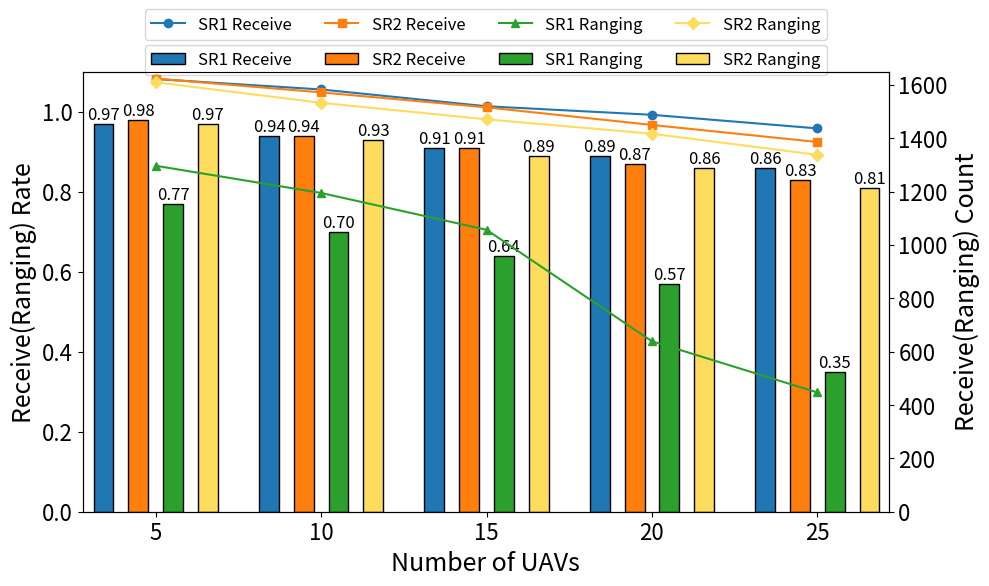

Python code for this plot:
import matplotlib.pyplot as plt
import numpy as np

# 数据
SR1_receive_rate = [0.97, 0.94, 0.91, 0.89, 0.86]
SR2_receive_rate = [0.98, 0.94, 0.91, 0.87, 0.83]
SR1_ranging_rate = [0.77, 0.7, 0.64, 0.57, 0.35]
SR2_ranging_rate = [0.97, 0.93, 0.89, 0.86, 0.81]

SR1_receive_count = [1622, 1583, 1520, 1488, 1437]
SR1_ranging_count = [1297, 1195, 1057, 639, 447]

SR2_receive_count = [1624, 1572, 1516, 1450, 1386]
SR2_ranging_count = [1610, 1533, 1471, 1417, 1338]

x_labels = [5, 10, 15, 20, 25]

# 设置柱状图的宽度和x轴位置
bar_width = 0.12
spacing = 0.09
left_offset = -0  # 调整第一个柱子和图表左边界之间的空白
x = np.arange(len(x_labels)) + left_offset

# 创建柱状图
fig, ax1 = plt.subplots(figsize=(10, 6))

# 绘制每个系列的数据
bars1 = ax1.bar(x - 1.5 * (bar_width + spacing), SR1_receive_rate, width=bar_width, label='SR1 Receive', edgecolor='black')
bars2 = ax1.bar(x - 0.5 * (bar_width + spacing), SR2_receive_rate, width=bar_width, label='SR2 Receive', edgecolor='black')
bars3 = ax1.bar(x + 0.5 * (bar_width + spacing), SR1_ranging_rate, width=bar_width, label='SR1 Ranging', edgecolor='black')
bars4 = ax1.bar(x + 1.5 * (bar_width + spacing), SR2_ranging_rate, width=bar_width, color = "#FEDC5E",label='SR2 Ranging', edgecolor='black')

# 设置x轴标签和刻度
ax1.set_xlabel('Number of UAVs', fontsize=18)
ax1.set_ylabel('Receive(Ranging) Rate', fontsize=18)
ax1.set_xticks(x)
ax1.set_xticklabels(x_labels)
ax1.set_ylim(0, 1.1)  # 调整y轴范围，使柱状图变矮
ax1.set_xlim(-0.44, len(x_labels) - 0.57)  # 调整x轴范围，使边界更紧凑
# 设置x轴刻度标签字体大小
ax1.tick_params(axis='x', labelsize=16)
ax1.tick_params(axis='y', labelsize=16)

# 在每个柱子顶部添加数值标签
for bars in [bars1, bars2, bars3, bars4]:
    for bar in bars:
        yval = bar.get_height()
        ax1.text(bar.get_x() + bar.get_width() / 2.0, yval, f'{yval:.2f}', va='bottom', ha='center', fontsize=12)

# 创建第二个y轴并绘制 receive 和 ranging count 数据
ax2 = ax1.twinx()

# 绘制折线图
line1, = ax2.plot(x - left_offset, SR1_receive_count, color='tab:blue', marker='o', label='SR1 Receive')
line2, = ax2.plot(x - left_offset, SR2_receive_count, color='tab:orange', marker='s', label='SR2 Receive')
line3, = ax2.plot(x - left_offset, SR1_ranging_count, color='tab:green', marker='^', label='SR1 Ranging')
line4, = ax2.plot(x - left_offset, SR2_ranging_count, color='#FEDC5E', marker='D', label='SR2 Ranging')

# 设置第二个y轴的标签和范围
ax2.set_ylabel('Receive(Ranging) Count', fontsize=18)
ax2.set_ylim(0, 1650)
# 设置y轴刻度标签字体大小
ax2.tick_params(axis='y', labelsize=16)

# 添加柱状图的图例
bars = [bars1, bars2, bars3, bars4]
labels_bars = [bar.get_label() for bar in [bars1, bars2, bars3, bars4]]
ax1.legend(bars, labels_bars, loc='upper center', bbox_to_anchor=(0.5, 1.08), ncol=4, fontsize='12')

# 添加折线图的图例
lines = [line1, line2, line3, line4]
labels_lines = [line.get_label() for line in lines]
ax2.legend(lines, labels_lines, loc='upper center', bbox_to_anchor=(0.5, 1.16), ncol=4, fontsize='12')

# 显示图形
plt.tight_layout()
plt.show()
